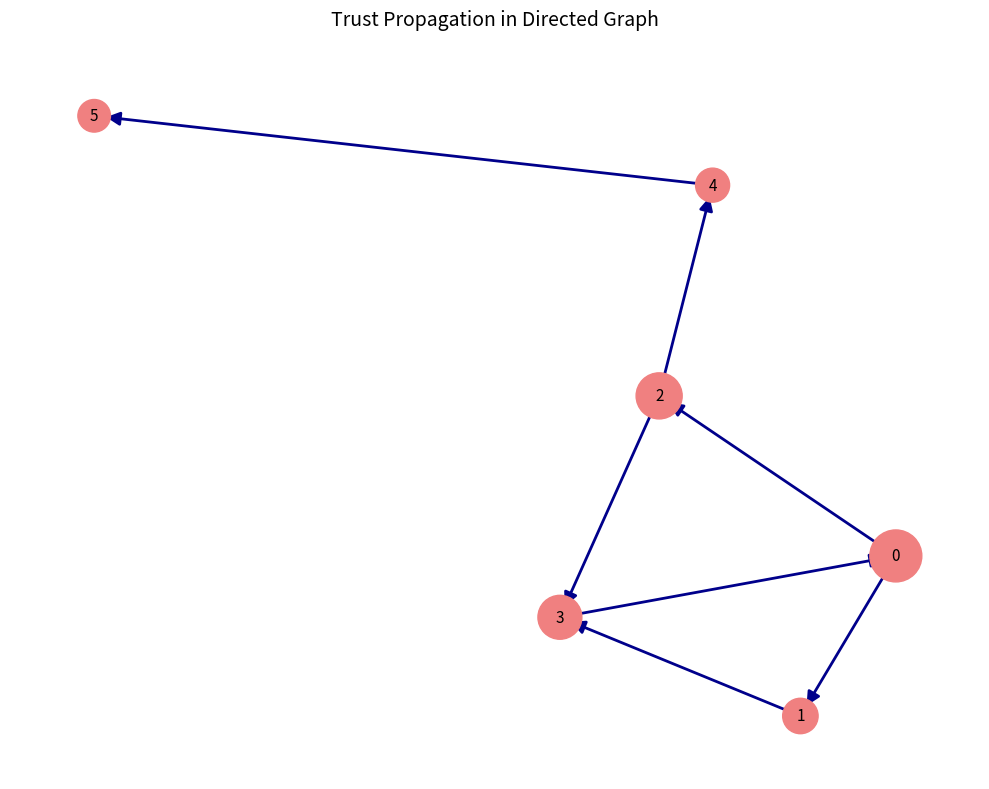

Python code for this plot: (Note: this script raises an exception after producing the figure.)
import matplotlib.pyplot as plt
import networkx as nx

# Create a directed graph
G = nx.DiGraph()

# Add nodes (0 to 5)
nodes = [0, 1, 2, 3, 4, 5]
G.add_nodes_from(nodes)

# Add edges based on the directed graph in the image
edges = [(0, 2), (3, 0), (0, 1), (1, 3), (2, 3), (2, 4), (4, 5)]
G.add_edges_from(edges)

# Create the plot
plt.figure(figsize=(10, 8))

# Manually position nodes to match the reference layout
pos = {
    0: (1.10, -0.55),
    1: (0.85, -1.15),
    2: (0.48, 0.05),
    3: (0.22, -0.78),
    4: (0.62, 0.84),
    5: (-1.00, 1.10),
}

# Draw nodes with varied sizes matching the reference emphasis
node_sizes = [1400, 650, 1100, 1000, 600, 550]
nx.draw_networkx_nodes(G, pos, node_color='#F08080', node_size=node_sizes, alpha=1.0)

# Draw edges
nx.draw_networkx_edges(G, pos, edge_color='darkblue', arrows=True, arrowsize=20, width=2)

# Draw labels
nx.draw_networkx_labels(G, pos, font_size=11, font_weight='normal', font_color='black')

# Set title
plt.title('Trust Propagation in Directed Graph', fontsize=14, fontweight='normal', pad=20)

# Remove axis
plt.axis('off')

# Adjust layout to prevent overlap
plt.tight_layout()

# Show the plot
plt.savefig(r"eval_workspace_gpt5/Qwen3-VL-8B-Instruct/python/ec8c10effebe4f39a7b91c09fabf23aa.png", bbox_inches="tight")
